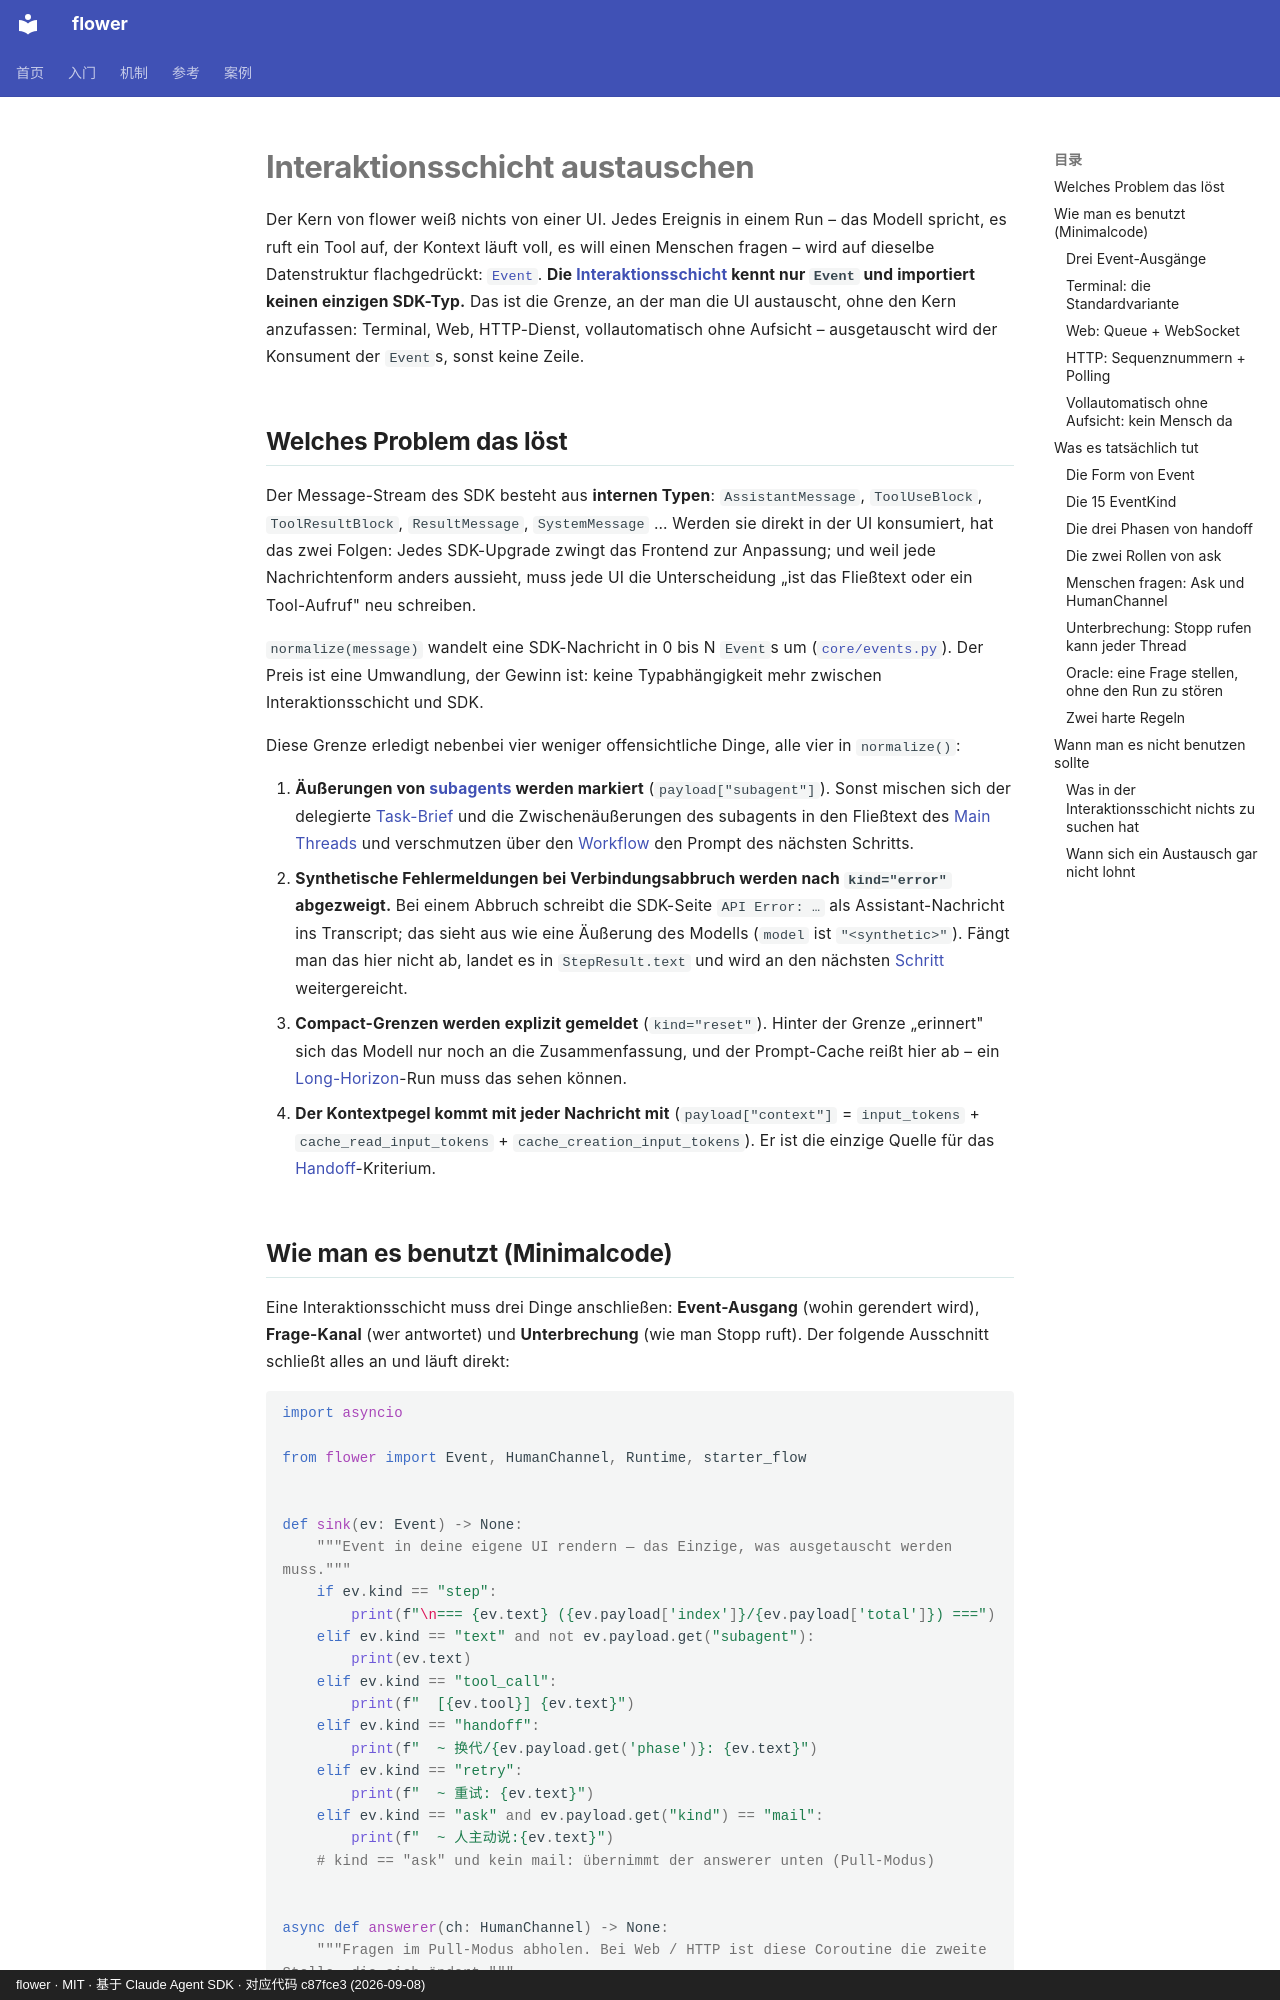

repository: ChenyuHeee/flower · page: de/guide/interaction/index.html · generator: mkdocs · copyright: flower · MIT · 基于 Claude Agent SDK · 对应代码 c87fce3 (2026-09-08)

# Interaktionsschicht austauschen

Der Kern von flower weiß nichts von einer UI. Jedes Ereignis in einem Run – das Modell spricht, es ruft ein Tool auf, der Kontext läuft voll, es will einen Menschen fragen – wird auf dieselbe Datenstruktur flachgedrückt: [`Event`](../reference/glossary.md#事件).
**Die [Interaktionsschicht](../reference/glossary.md#交互层) kennt nur `Event` und importiert keinen einzigen SDK-Typ.**
Das ist die Grenze, an der man die UI austauscht, ohne den Kern anzufassen: Terminal, Web, HTTP-Dienst, vollautomatisch ohne Aufsicht – ausgetauscht wird der Konsument der `Event`s, sonst keine Zeile.

## Welches Problem das löst {#解决什么问题}

Der Message-Stream des SDK besteht aus **internen Typen**: `AssistantMessage`, `ToolUseBlock`, `ToolResultBlock`, `ResultMessage`, `SystemMessage` … Werden sie direkt in der UI konsumiert, hat das zwei Folgen: Jedes SDK-Upgrade zwingt das Frontend zur Anpassung; und weil jede Nachrichtenform anders aussieht, muss jede UI die Unterscheidung „ist das Fließtext oder ein Tool-Aufruf" neu schreiben.

`normalize(message)` wandelt eine SDK-Nachricht in 0 bis N `Event`s um
([`core/events.py`](https://github.com/ChenyuHeee/flower/blob/main/flower/core/events.py)).
Der Preis ist eine Umwandlung, der Gewinn ist: keine Typabhängigkeit mehr zwischen Interaktionsschicht und SDK.

Diese Grenze erledigt nebenbei vier weniger offensichtliche Dinge, alle vier in `normalize()`:

1. **Äußerungen von [subagents](../reference/glossary.md#subagent) werden markiert** (`payload["subagent"]`).
   Sonst mischen sich der delegierte [Task-Brief](../reference/glossary.md#任务书) und die Zwischenäußerungen des subagents in den Fließtext des [Main Threads](../reference/glossary.md#主线程) und verschmutzen über den [Workflow](../reference/glossary.md#流程) den Prompt des nächsten Schritts.
2. **Synthetische Fehlermeldungen bei Verbindungsabbruch werden nach `kind="error"` abgezweigt.** Bei einem Abbruch schreibt die SDK-Seite `API Error: …` als Assistant-Nachricht ins Transcript; das sieht aus wie eine Äußerung des Modells (`model` ist `"<synthetic>"`). Fängt man das hier nicht ab, landet es in `StepResult.text` und wird an den nächsten [Schritt](../reference/glossary.md#步骤) weitergereicht.
3. **Compact-Grenzen werden explizit gemeldet** (`kind="reset"`). Hinter der Grenze „erinnert" sich das Modell nur noch an die Zusammenfassung, und der Prompt-Cache reißt hier ab – ein [Long-Horizon](../reference/glossary.md#长程)-Run muss das sehen können.
4. **Der Kontextpegel kommt mit jeder Nachricht mit** (`payload["context"]` = `input_tokens` + `cache_read_input_tokens` + `cache_creation_input_tokens`). Er ist die einzige Quelle für das [Handoff](../reference/glossary.md#换代)-Kriterium.
